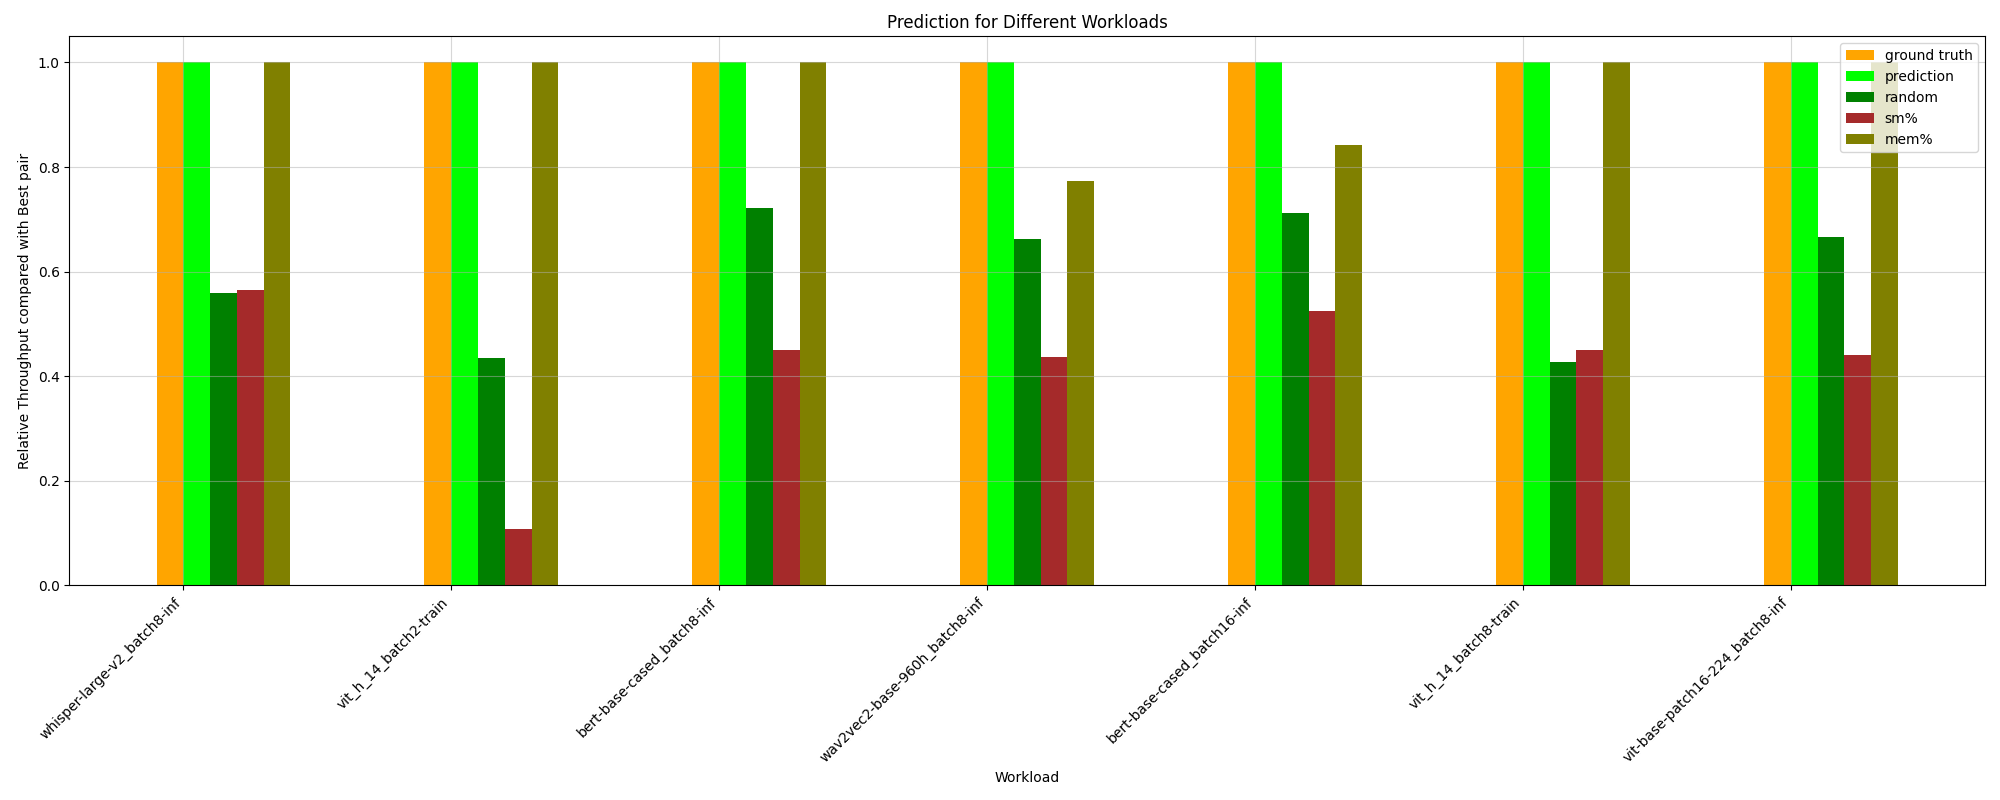

Source data for this figure (header and first rows):
HPworkload, ground truth, random, prediction, _PCIe read bandwidth, _PCIe write bandwidth, _Long_Kernel, _ave_Kernel_Length, _long/short_Ratio, _avg_Thread, sm%, mem%, CPU%, MainMem%, ground truth value
whisper-large-v2_batch8-inf, 1.0, 0.5596, 1.0, 0.4044, 0.4044, 0.4044, 0.565, 0.565, 1.0, 0.565, 1.0, 0.565, 0.565, 15.23
vit-base-patch16-224_batch8-inf, 1.0, 0.6657, 1.0, 0.4713, 0.4713, 0.56, 0.5657, 0.5657, 0.56, 0.4409, 1.0, 0.8832, 0.5657, 161.7
albert-base-v2_batch2-train, 1.0, 0.4826, 0.706, 0.3386, 1.0, 0.706, 0.706, 0.3089, 0.706, 0.3318, 0.706, 0.9327, 0.3089, 100.3
bert-base-cased_batch8-inf, 1.0, 0.7208, 1.0, 0.4498, 0.4498, 0.7607, 0.6552, 0.6552, 1.0, 0.4498, 1.0, 0.7924, 0.7607, 142.9
wav2vec2-base-960h_batch8-inf, 1.0, 0.6619, 1.0, 0.4375, 0.825, 0.7736, 0.7736, 0.7736, 0.7736, 0.4375, 0.7736, 0.7974, 0.4375, 119.5
bert-base-cased_batch8-train, 1.0, 0.4449, 0.6368, 0.3698, 0.3698, 0.6368, 0.6368, 0.2084, 0.6368, 0.3676, 0.6368, 0.3698, 0.3676, 94.56
bert-base-cased_batch16-inf, 1.0, 0.7131, 1.0, 0.5248, 0.5248, 0.8421, 0.8421, 0.6905, 0.8421, 0.5248, 0.8421, 0.5248, 0.7517, 145.3
vit_h_14_batch8-train, 1.0, 0.4264, 1.0, 0.4511, 0.4511, 1.0, 1.0, 0.1426, 1.0, 0.4511, 1.0, 0.4511, 0.4511, 55
vit-base-patch16-224_batch16-inf, 1.0, 0.7393, 0.7451, 0.9087, 0.9087, 0.6121, 0.7451, 0.7451, 0.6121, 0.5785, 0.7451, 0.5785, 0.5785, 159.9
whisper-large-v2_batch16-inf, 1.0, 0.5684, 0.7446, 0.514, 0.514, 0.7446, 0.7446, 0.3652, 0.7446, 0.3652, 0.7446, 0.514, 0.3652, 20.75
albert-base-v2_batch16-train, 1.0, 0.6019, 0.6853, 0.4561, 1.0, 0.3253, 0.4456, 0.4456, 0.4585, 0.4561, 0.6853, 0.8425, 0.4456, 76.27
wav2vec2-base-960h_batch2-inf, 1.0, 0.56, 0.5446, 0.8718, 0.8718, 1.0, 0.1278, 0.1278, 0.5446, 0.3658, 0.5446, 0.3658, 0.8718, 119.1
albert-base-v2_batch8-train, 1.0, 0.4846, 0.6251, 0.3838, 0.3838, 0.6251, 0.6251, 0.36, 0.6251, 0.2779, 0.6251, 0.3838, 0.36, 92.5
vit-base-patch16-224_batch2-inf, 1.0, 0.6072, 0.9832, 1.0, 1.0, 0.9832, 0.9832, 0.579, 0.9832, 0.4726, 0.9832, 0.4726, 0.579, 122.4
bert-base-cased_batch16-train, 1.0, 0.5821, 1.0, 0.481, 0.481, 0.4658, 0.5717, 0.316, 1.0, 0.4658, 0.5717, 0.481, 0.6579, 76.23
bert-base-cased_batch2-inf, 1.0, 0.8522, 0.955, 1.0, 1.0, 0.955, 0.955, 0.955, 0.955, 0.4591, 0.9947, 0.9947, 0.955, 109.2
bert-base-cased_batch2-train, 1.0, 0.6745, 0.9095, 1.0, 1.0, 0.2838, 0.2838, 0.9095, 0.2838, 0.1963, 0.9828, 1.0, 0.2838, 99.59
vit_h_14_batch2-train, 1.0, 0.4354, 1.0, 1.0, 1.0, 0.2742, 0.2742, 1.0, 0.2742, 0.1071, 1.0, 0.3605, 0.3605, 71.31
whisper-large-v2_batch2-inf, 1.0, 0.2657, 0.04434, 1.0, 1.0, 0.09233, 0.1593, 0.1593, 0.2321, 0.2836, 0.04434, 0.2836, 0.1593, 84.92
